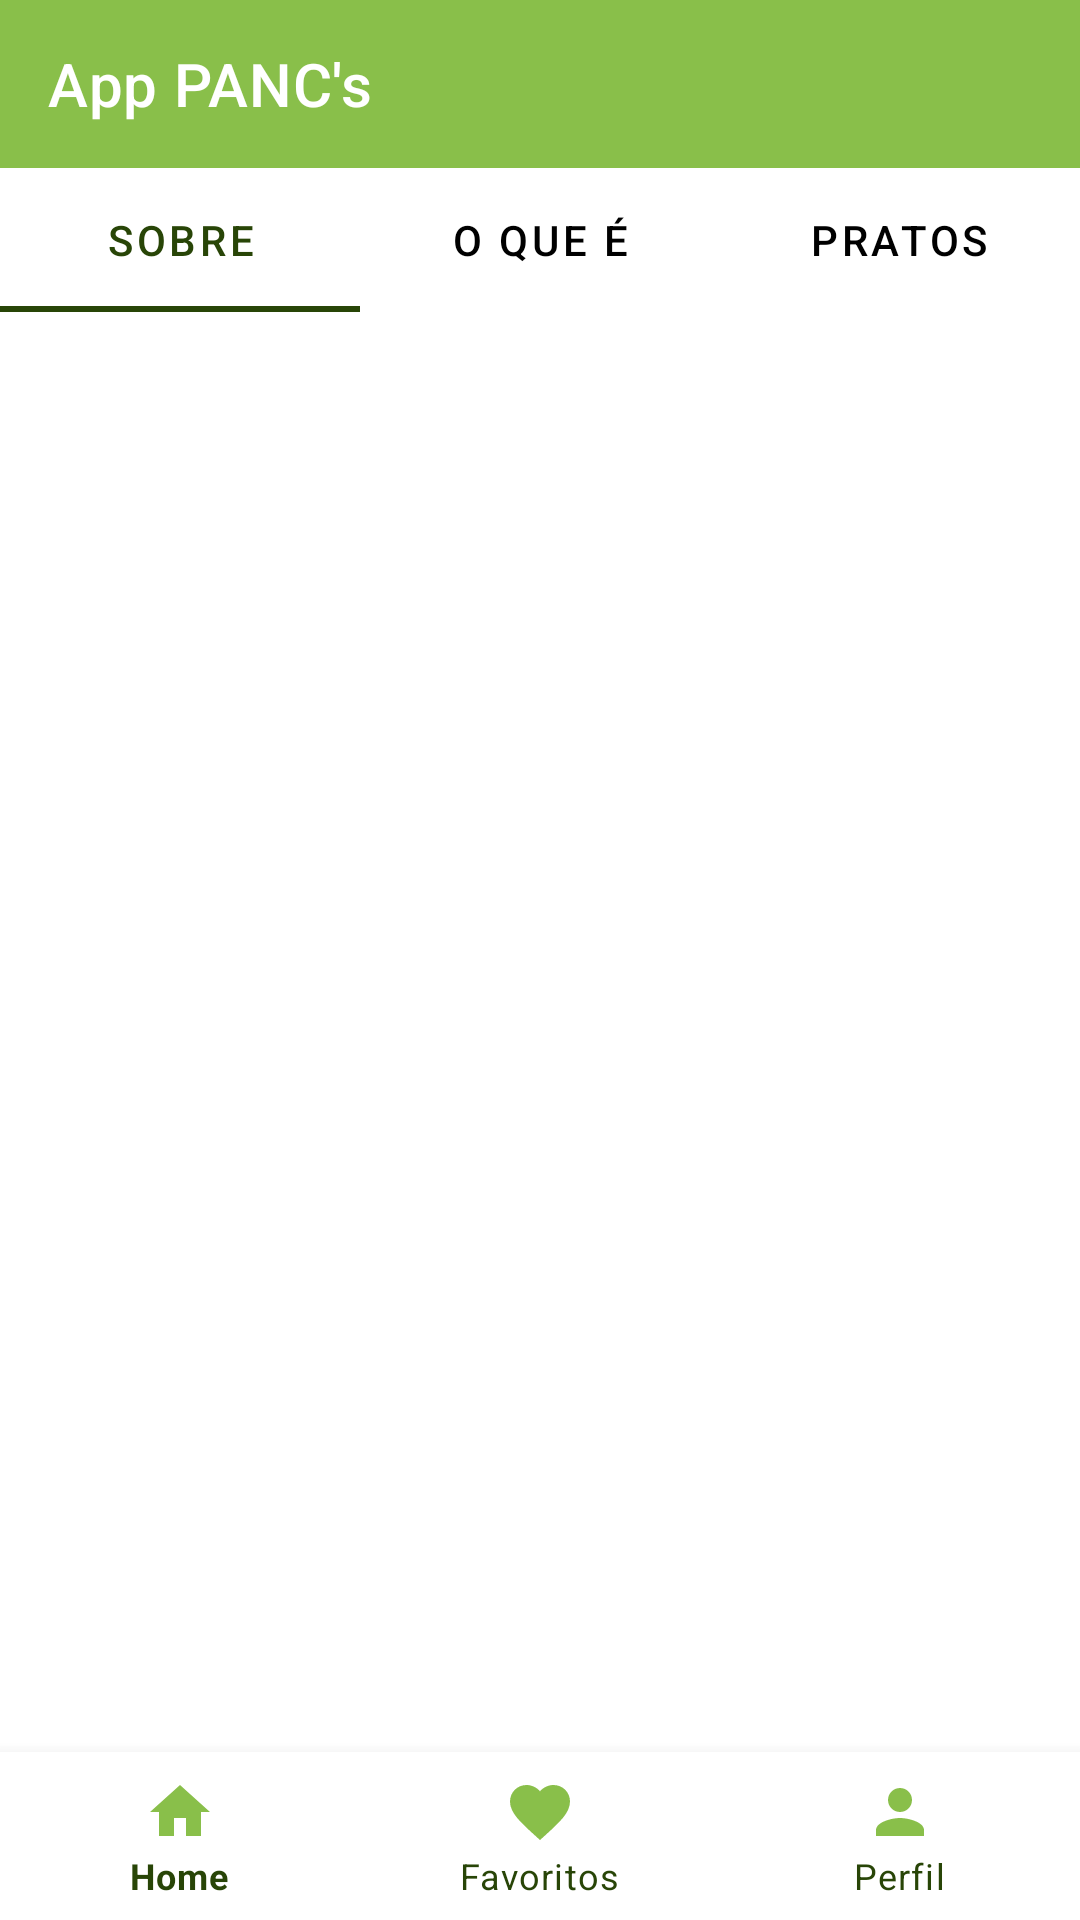

Layout XML and referenced resources for this Android screen:
<!-- AndroidManifest.xml: application theme Theme.MyPANCS -->
<!-- res/layout/activity_main.xml -->
<?xml version="1.0" encoding="utf-8"?>
<androidx.drawerlayout.widget.DrawerLayout
    xmlns:android="http://schemas.android.com/apk/res/android"
    xmlns:app="http://schemas.android.com/apk/res-auto"
    xmlns:tools="http://schemas.android.com/tools"
    android:layout_width="match_parent"
    tools:openDrawer="start"
    android:layout_height="match_parent"
    android:fitsSystemWindows="true"
    tools:context=".MainActivity">

    <androidx.coordinatorlayout.widget.CoordinatorLayout
        android:layout_width="match_parent"
        android:layout_height="wrap_content">

    <RelativeLayout
        android:layout_width="match_parent"
        android:layout_height="match_parent">

        <com.google.android.material.tabs.TabLayout
            android:id="@+id/tlPancs"
            android:layout_width="match_parent"
            android:layout_height="wrap_content"
            android:layout_below="@+id/appBar"
            app:tabIndicatorColor="#284507"
            app:tabSelectedTextColor="#284507"
            app:tabTextColor="@color/black">

            <com.google.android.material.tabs.TabItem
                style="@style/Widget.Design.TabLayout"
                android:layout_width="match_parent"
                android:layout_height="wrap_content"
                android:text="Sobre" />

            <com.google.android.material.tabs.TabItem
                android:layout_width="match_parent"
                android:layout_height="wrap_content"
                android:text="O que é" />

            <com.google.android.material.tabs.TabItem
                android:layout_width="match_parent"
                android:layout_height="wrap_content"
                android:text="Pratos" />

        </com.google.android.material.tabs.TabLayout>

        <include
            android:id="@+id/appBar"
            layout="@layout/app_bar_layout"
            android:layout_width="match_parent"
            android:layout_height="wrap_content" />

        <FrameLayout
            android:layout_width="match_parent"
            android:layout_height="match_parent"
            android:layout_below="@+id/tlPancs"
            android:layout_marginBottom="56dp"
            android:fitsSystemWindows="true" />

    </RelativeLayout>

    <com.google.android.material.bottomnavigation.BottomNavigationView
        android:id="@+id/bnMenu"
        android:layout_gravity="bottom"
        android:layout_width="match_parent"
        app:itemIconTint="#89BF4A"
        app:itemTextColor="#284507"
        android:layout_height="wrap_content"
        app:menu="@menu/bottom_nav"/>

    </androidx.coordinatorlayout.widget.CoordinatorLayout>




</androidx.drawerlayout.widget.DrawerLayout>
<!-- res/layout/app_bar_layout.xml (included above) -->
<?xml version="1.0" encoding="utf-8"?>
<androidx.coordinatorlayout.widget.CoordinatorLayout xmlns:android="http://schemas.android.com/apk/res/android"
    android:layout_width="match_parent"
    android:layout_height="match_parent"
    xmlns:app="http://schemas.android.com/apk/res-auto">

    <com.google.android.material.appbar.AppBarLayout
        android:layout_width="match_parent"
        android:layout_height="wrap_content">

        <com.google.android.material.appbar.MaterialToolbar
            android:background="#89BF4A"
            android:id="@+id/toolBar"
            style="@style/ThemeOverlay.MaterialComponents.Toolbar.Primary"
            android:layout_width="match_parent"
            android:layout_height="?attr/actionBarSize"
            app:navigationIcon="@drawable/ic_baseline_menu"
            app:title="App PANC's"
            app:titleTextColor="@color/white"
            />
    </com.google.android.material.appbar.AppBarLayout>
</androidx.coordinatorlayout.widget.CoordinatorLayout>
<!-- resources referenced by this layout -->
<resources>
  <style name="Theme.MyPANCS" parent="Theme.MaterialComponents.DayNight.NoActionBar">
          
          <item name="colorPrimary">@color/purple_500</item>
          <item name="colorPrimaryVariant">@color/purple_700</item>
          <item name="colorOnPrimary">@color/white</item>
          
          <item name="colorSecondary">@color/teal_200</item>
          <item name="colorSecondaryVariant">@color/teal_700</item>
          <item name="colorOnSecondary">@color/black</item>
          
          <item name="android:statusBarColor" tools:targetApi="l">?attr/colorPrimaryVariant</item>
          
      </style>
  <!-- not gathered from this repository: default colours our renderer supplied (Android Studio template values) -->
  <color name="purple_500">#FF6200EE</color>
  <color name="purple_700">#FF3700B3</color>
  <color name="teal_200">#FF03DAC5</color>
  <color name="teal_700">#FF018786</color>
  <color name="black">#FF000000</color>
  <color name="white">#FFFFFFFF</color>
</resources>
